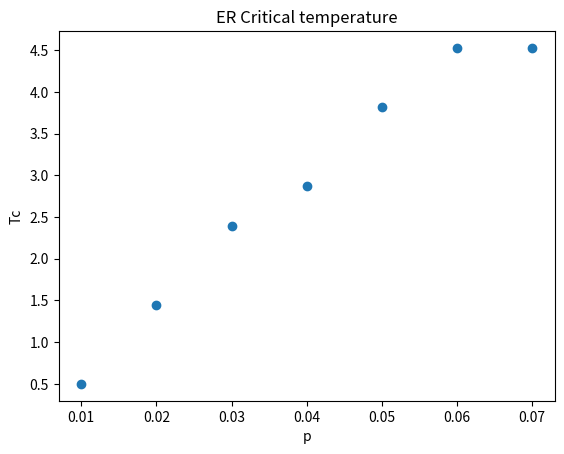

This figure's Python source:
import numpy as np
import matplotlib.pyplot as plt

M=N=10
Tc = [0.5, 1.4473684210526314, 2.394736842105263, 2.8684210526315788, 3.81578947368421, 4.526315789473684, 4.526315789473684]
lenth_p_sweep = np.arange(1/(N*M), 7.5/(N*M), 1/(M*N))
print(lenth_p_sweep)

plt.scatter(lenth_p_sweep, Tc)
plt.title('ER Critical temperature')
plt.xlabel('p')
plt.ylabel('Tc')
plt.show()